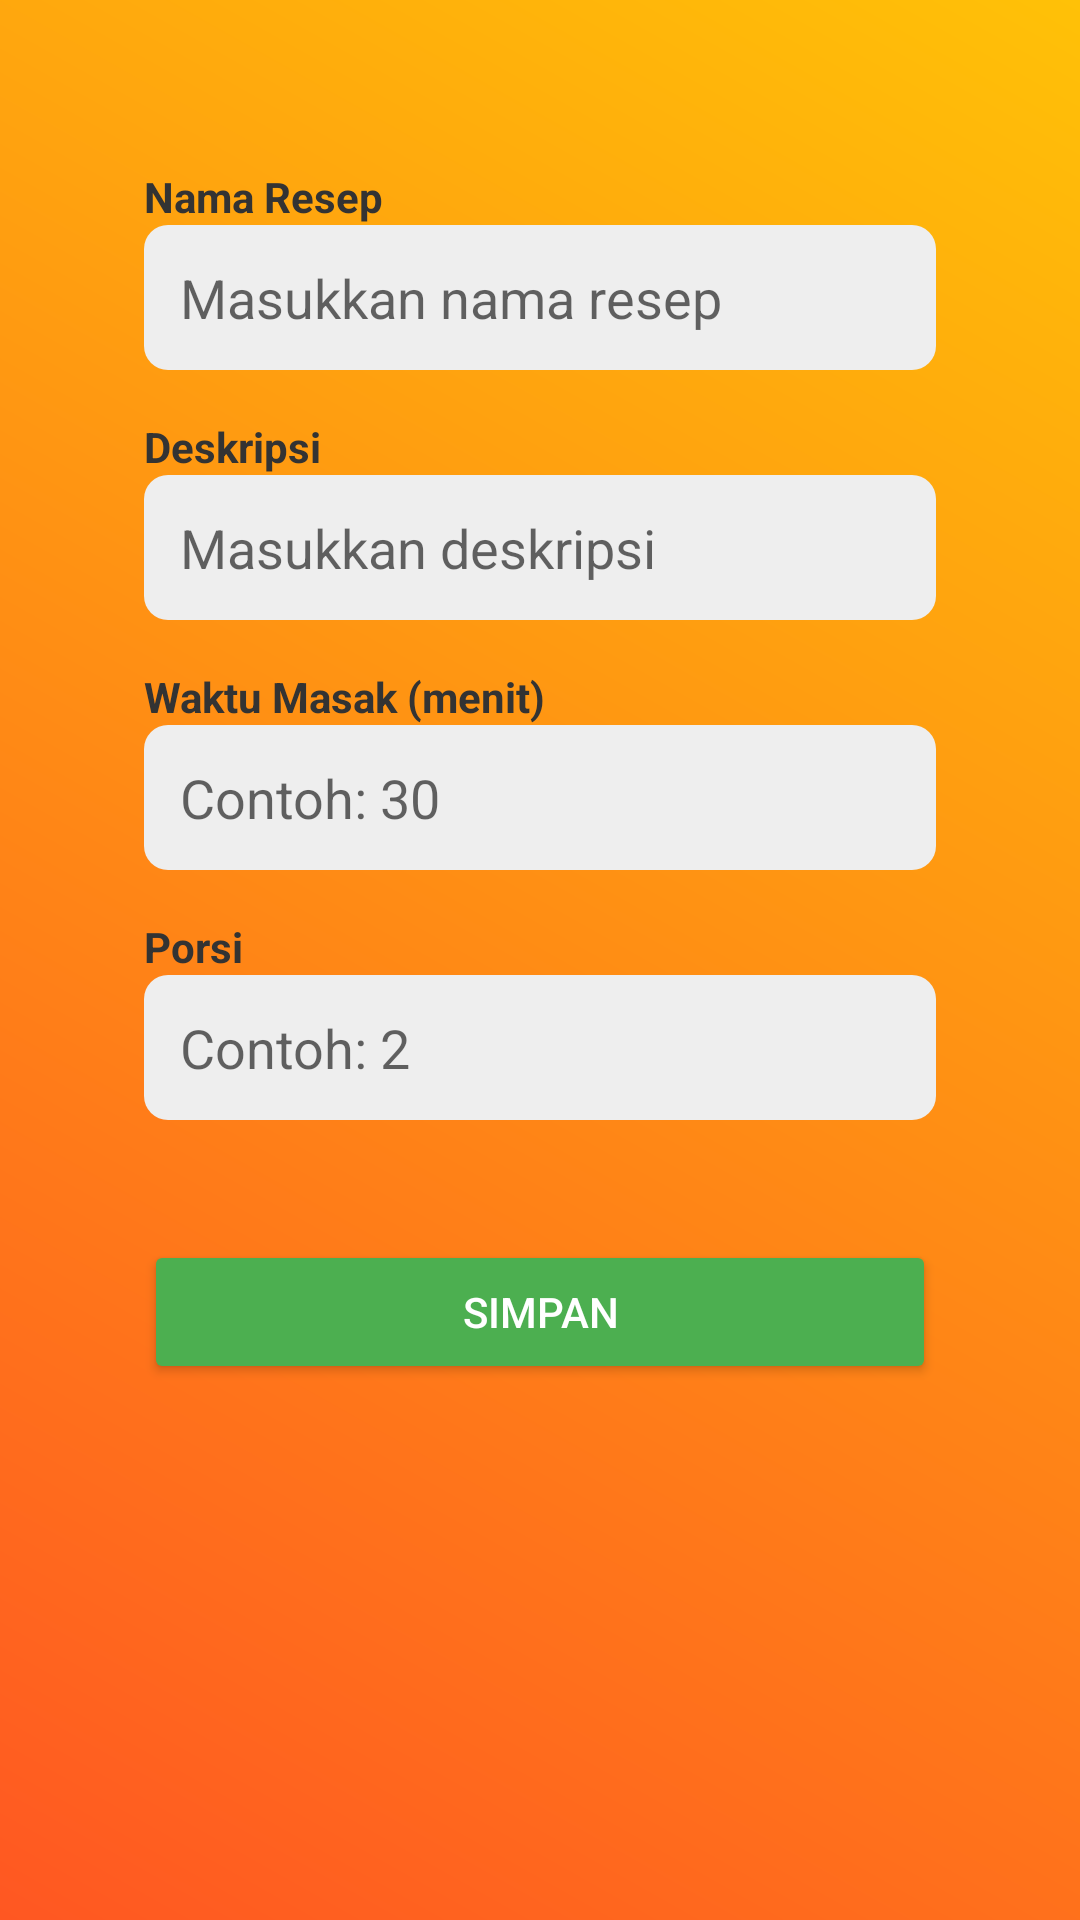

Reconstruct the res/layout file that produces this screen, plus the resources it refers to.
<!-- AndroidManifest.xml: activity theme Theme.AppCompat.Light.NoActionBar -->
<!-- res/layout/activity_edit_resep.xml -->
<?xml version="1.0" encoding="utf-8"?>
<RelativeLayout xmlns:android="http://schemas.android.com/apk/res/android"
    android:layout_width="match_parent"
    android:layout_height="match_parent"
    android:background="@drawable/bg_gradient">

    <ScrollView
        android:layout_width="match_parent"
        android:layout_height="match_parent"
        android:layout_marginTop="32dp"
        android:layout_marginBottom="16dp"
        android:layout_marginHorizontal="24dp">

        <LinearLayout
            android:layout_width="match_parent"
            android:layout_height="wrap_content"
            android:orientation="vertical"
            android:padding="24dp"
            android:background="@drawable/bg_card"
            android:elevation="8dp">

            <TextView
                android:layout_width="match_parent"
                android:layout_height="wrap_content"
                android:text="Nama Resep"
                android:textStyle="bold"
                android:textColor="#333333" />
            <EditText
                android:id="@+id/editNama"
                android:layout_width="match_parent"
                android:layout_height="wrap_content"
                android:hint="Masukkan nama resep"
                android:padding="12dp"
                android:background="@drawable/bg_edittext"
                android:layout_marginBottom="16dp" />

            <TextView
                android:layout_width="match_parent"
                android:layout_height="wrap_content"
                android:text="Deskripsi"
                android:textStyle="bold"
                android:textColor="#333333" />
            <EditText
                android:id="@+id/editDeskripsi"
                android:layout_width="match_parent"
                android:layout_height="wrap_content"
                android:hint="Masukkan deskripsi"
                android:padding="12dp"
                android:background="@drawable/bg_edittext"
                android:layout_marginBottom="16dp" />

            <TextView
                android:layout_width="match_parent"
                android:layout_height="wrap_content"
                android:text="Waktu Masak (menit)"
                android:textStyle="bold"
                android:textColor="#333333" />
            <EditText
                android:id="@+id/editWaktuMasak"
                android:layout_width="match_parent"
                android:layout_height="wrap_content"
                android:hint="Contoh: 30"
                android:inputType="number"
                android:padding="12dp"
                android:background="@drawable/bg_edittext"
                android:layout_marginBottom="16dp" />

            <TextView
                android:layout_width="match_parent"
                android:layout_height="wrap_content"
                android:text="Porsi"
                android:textStyle="bold"
                android:textColor="#333333" />
            <EditText
                android:id="@+id/editPorsi"
                android:layout_width="match_parent"
                android:layout_height="wrap_content"
                android:hint="Contoh: 2"
                android:inputType="number"
                android:padding="12dp"
                android:background="@drawable/bg_edittext"
                android:layout_marginBottom="16dp" />

            <TextView
                android:visibility="gone"
                android:text="URL Foto / Path File"
                android:textStyle="bold"
                android:layout_width="match_parent"
                android:layout_height="wrap_content" />
            <EditText
                android:visibility="gone"
                android:id="@+id/editFoto"
                android:layout_width="match_parent"
                android:layout_height="wrap_content"
                android:hint="Masukkan URL atau path foto"
                android:background="@drawable/bg_edittext"
                android:padding="12dp" />

            <Button
                android:id="@+id/btnSimpanEdit"
                android:layout_width="match_parent"
                android:layout_height="wrap_content"
                android:text="Simpan"
                android:backgroundTint="#4CAF50"
                android:textColor="@android:color/white"
                android:layout_marginTop="24dp"
                android:padding="12dp" />
        </LinearLayout>
    </ScrollView>
</RelativeLayout>
<!-- resources referenced by this layout -->
<resources>
  <!-- drawable bg_edittext (drawable) -->
  <shape xmlns:android="http://schemas.android.com/apk/res/android"
      android:shape="rectangle">
      <solid android:color="#EEEEEE"/>
      <corners android:radius="8dp"/>
      <padding android:left="8dp" android:top="8dp" android:right="8dp" android:bottom="8dp"/>
  </shape>
  <!-- drawable bg_gradient (drawable) -->
  <?xml version="1.0" encoding="utf-8"?>
  <shape xmlns:android="http://schemas.android.com/apk/res/android"
      android:shape="rectangle">
  
      <gradient
          android:startColor="#FF5722"
          android:endColor="#FFC107"
          android:angle="45"/>
  
  </shape>
</resources>
